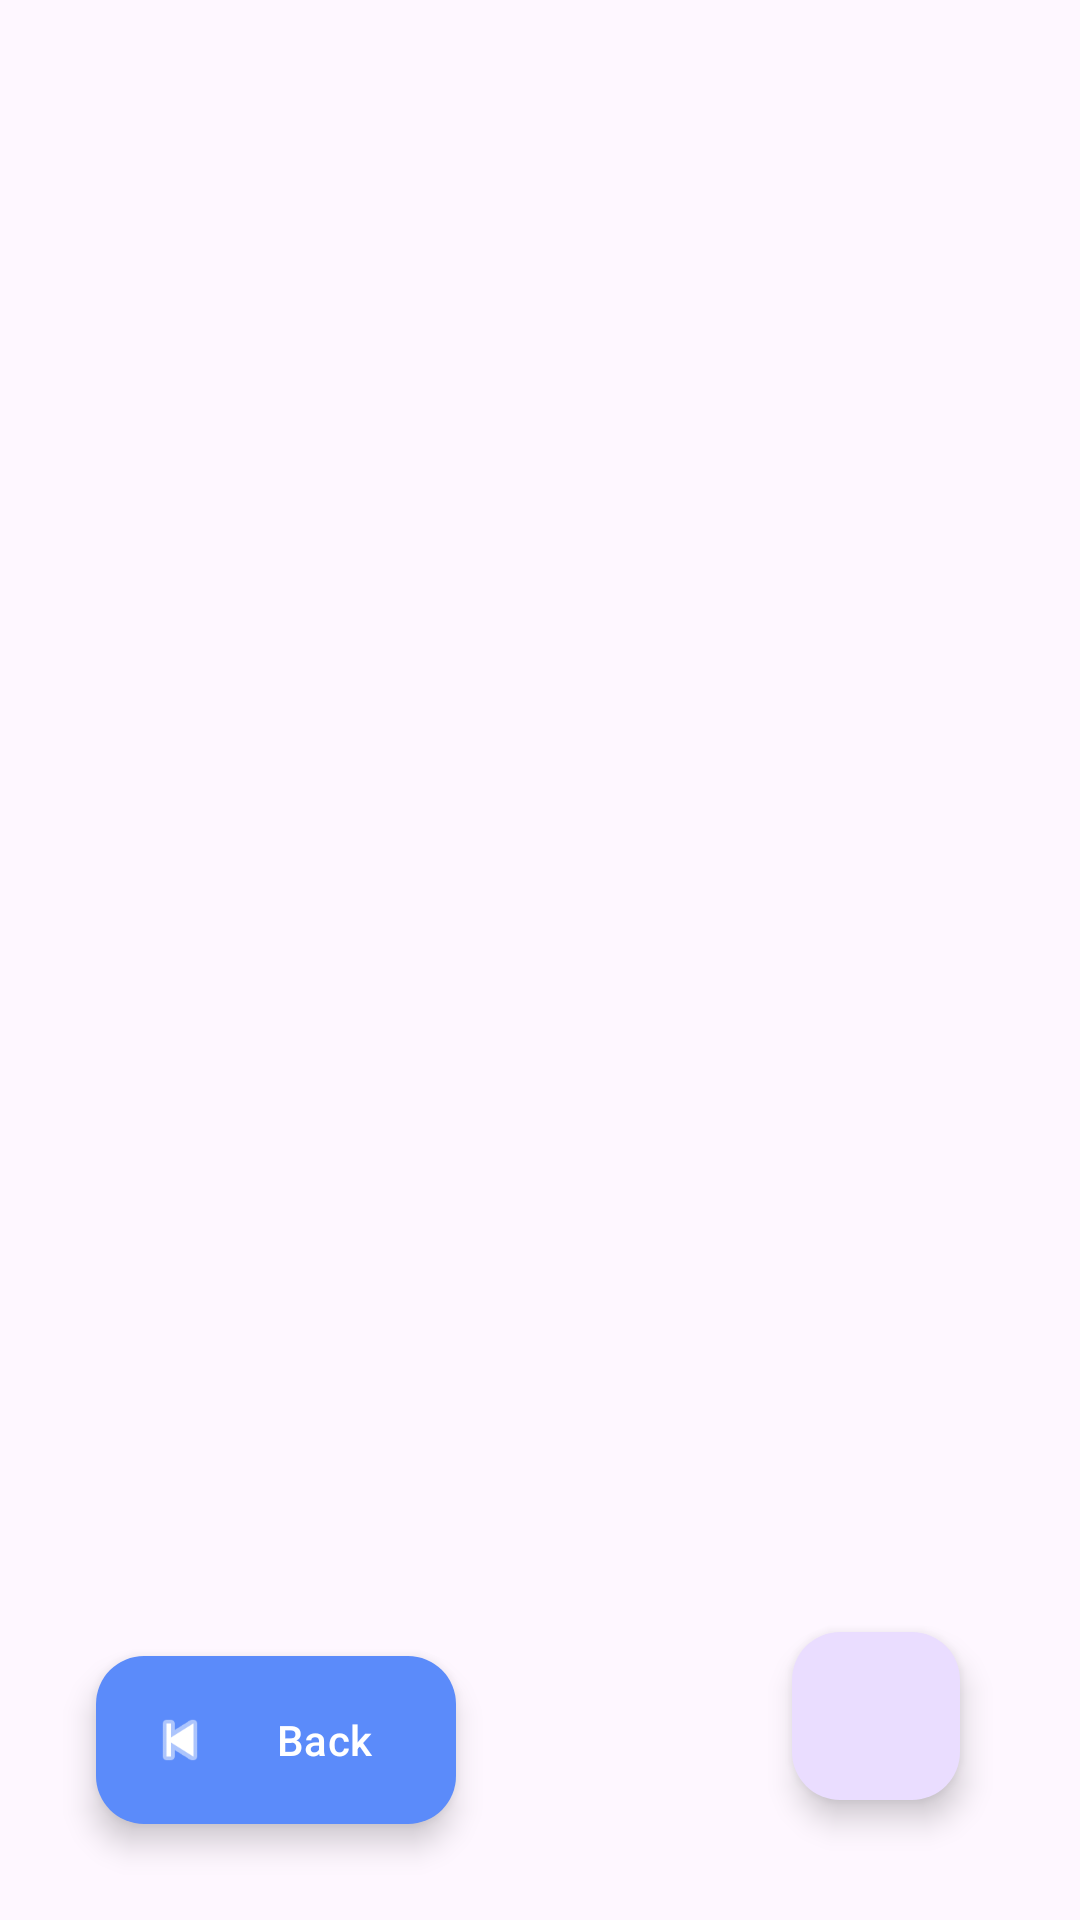

This screen was rendered from an Android layout file. Write that file and the resources it references.
<!-- AndroidManifest.xml: application theme Theme.EEI4369_FinalProject -->
<!-- res/layout/activity_reviews.xml -->
<?xml version="1.0" encoding="utf-8"?>
<androidx.constraintlayout.widget.ConstraintLayout xmlns:android="http://schemas.android.com/apk/res/android"
    xmlns:app="http://schemas.android.com/apk/res-auto"
    xmlns:tools="http://schemas.android.com/tools"
    android:id="@+id/main"
    android:layout_width="match_parent"
    android:layout_height="match_parent"
    tools:context=".Reviews">

    <com.google.android.material.floatingactionbutton.FloatingActionButton
        android:id="@+id/add_button"
        android:layout_width="wrap_content"
        android:layout_height="wrap_content"
        android:layout_marginEnd="40dp"
        android:layout_marginBottom="40dp"
        android:clickable="true"
        android:focusable="true"
        app:layout_constraintBottom_toBottomOf="parent"
        app:layout_constraintEnd_toEndOf="parent"
        app:srcCompat="@drawable/ic_add" />

    <androidx.recyclerview.widget.RecyclerView
        android:id="@+id/recyclerView"
        android:layout_width="409dp"
        android:layout_height="889dp"
        android:paddingTop="?attr/actionBarSize"
        app:layout_constraintBottom_toBottomOf="parent"
        app:layout_constraintEnd_toEndOf="parent"
        app:layout_constraintStart_toStartOf="parent"
        app:layout_constraintTop_toTopOf="parent"
        app:layout_constraintVertical_bias="1.0" />

    <com.google.android.material.floatingactionbutton.ExtendedFloatingActionButton
        android:id="@+id/back_button"
        android:layout_width="wrap_content"
        android:layout_height="wrap_content"
        android:layout_marginStart="32dp"
        android:layout_marginBottom="32dp"
        android:text="Back"
        android:textColor="@android:color/white"
        app:backgroundTint="#5B8BFA"
        app:icon="@android:drawable/ic_media_previous"
        app:iconTint="@android:color/white"
        app:layout_constraintBottom_toBottomOf="parent"
        app:layout_constraintStart_toStartOf="parent" />


</androidx.constraintlayout.widget.ConstraintLayout>
<!-- resources referenced by this layout -->
<resources>
  <style name="Theme.EEI4369_FinalProject" parent="Base.Theme.EEI4369_FinalProject" />
  <style name="Base.Theme.EEI4369_FinalProject" parent="Theme.Material3.DayNight.NoActionBar">
          
          
      </style>
</resources>
